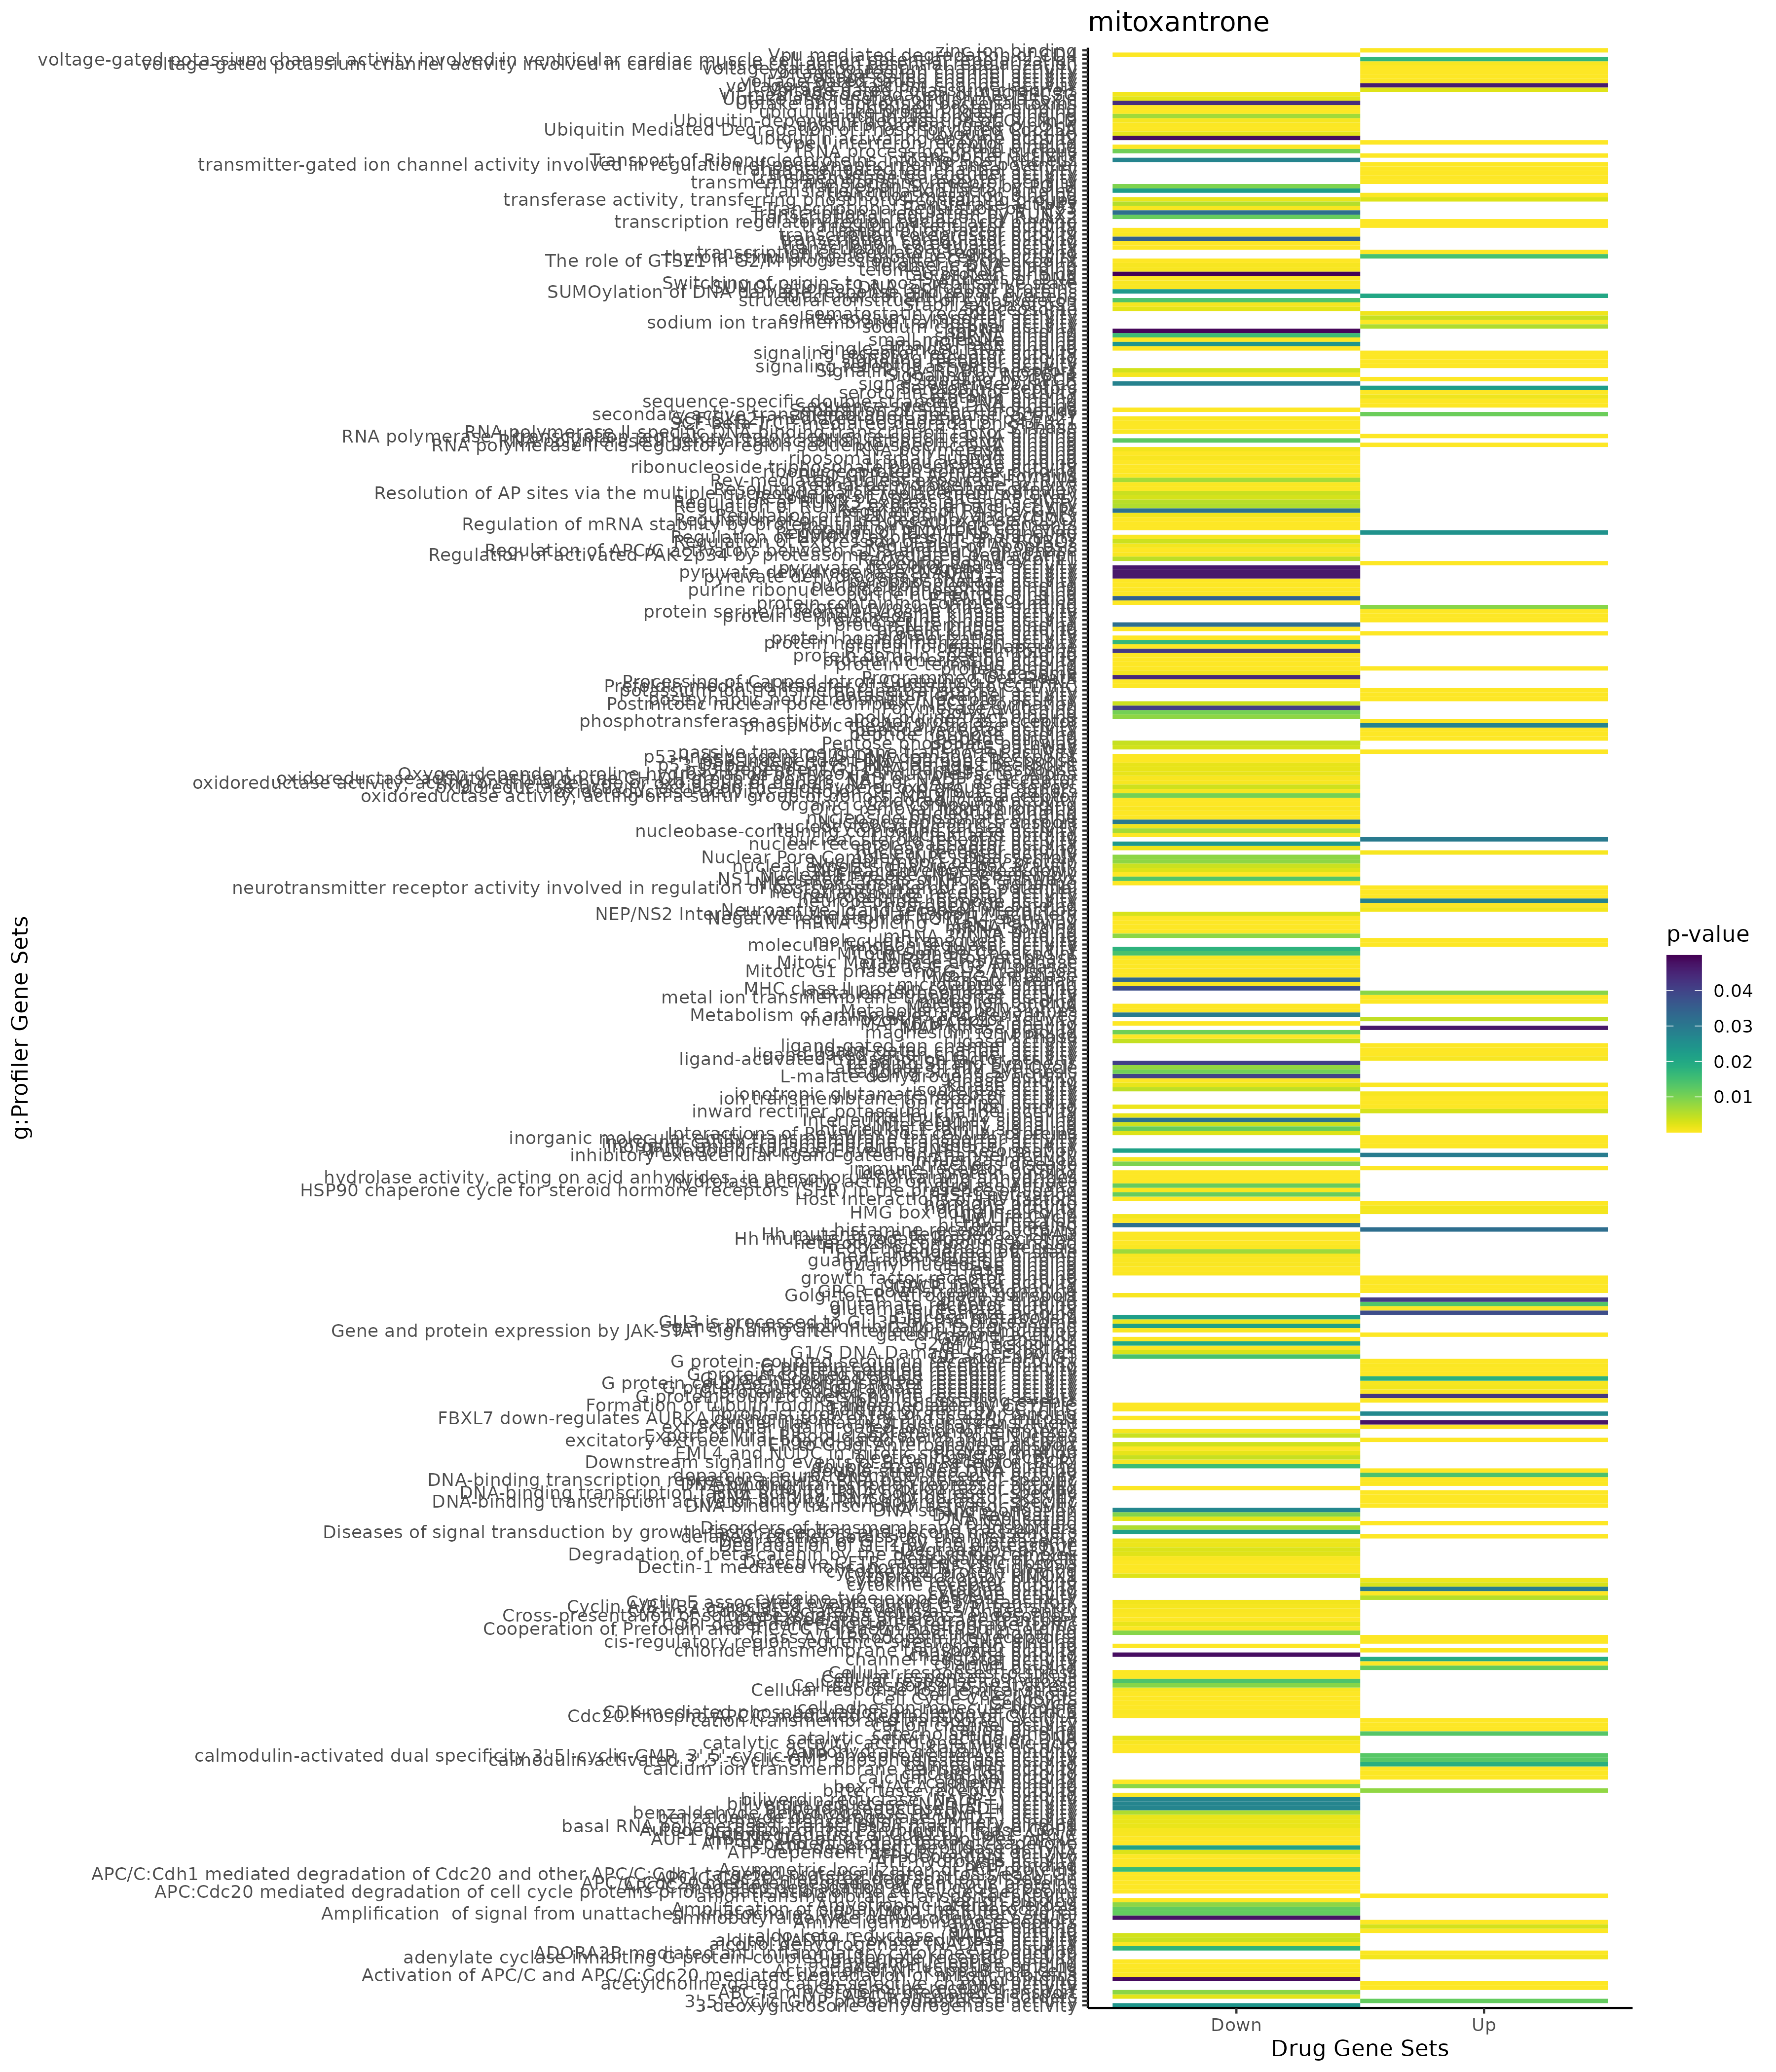

The table this chart was drawn from, first rows:
; query; significant; p_value; term_size; query_size; intersection_size; precision; recall; term_id; source; term_name; effective_domain_size; source_order; set
1; query_1; TRUE; 4,21998402347924e-91; 7463; 4360; 2131; 0,488761467889908; 0,285542007235696; GO:0032501; GO:BP; multicellular organismal process; 21092; 8794; Up
2; query_1; TRUE; 1,58550139322889e-65; 4823; 4358; 1443; 0,331115190454337; 0,299191374663073; GO:0007275; GO:BP; multicellular organism development; 21092; 3162; Up
3; query_1; TRUE; 7,11631939362519e-65; 4369; 4358; 1333; 0,305874254245067; 0,305104142824445; GO:0048731; GO:BP; system development; 21092; 15011; Up
4; query_1; TRUE; 1,56873829246866e-62; 5836; 4358; 1667; 0,382514915098669; 0,28564084989719; GO:0048856; GO:BP; anatomical structure development; 21092; 15126; Up
5; query_1; TRUE; 1,48756917276276e-61; 6424; 4366; 1799; 0,4120476408612; 0,280043586550436; GO:0032502; GO:BP; developmental process; 21092; 8795; Up
6; query_1; TRUE; 1,12101282158362e-56; 6492; 4301; 1773; 0,412229714019995; 0,273105360443623; GO:0023052; GO:BP; signaling; 21092; 7643; Up
7; query_1; TRUE; 7,54324259999487e-56; 11130; 4222; 2695; 0,638323069635244; 0,242138364779874; GO:0050794; GO:BP; regulation of cellular process; 21092; 15305; Up
8; query_1; TRUE; 8,26840859839479e-55; 6551; 4357; 1798; 0,412669267844847; 0,274461914211571; GO:0007154; GO:BP; cell communication; 21092; 3050; Up
9; query_1; TRUE; 5,73001729411792e-50; 1663; 4357; 603; 0,138397980261648; 0,36259771497294; GO:0007267; GO:BP; cell-cell signaling; 21092; 3154; Up
10; query_1; TRUE; 6,26965636758494e-44; 3591; 4346; 1070; 0,246203405430281; 0,297967140072403; GO:0048513; GO:BP; animal organ development; 21092; 14815; Up
11; query_1; TRUE; 5,58041675218941e-43; 5993; 4301; 1606; 0,373401534526854; 0,26797930919406; GO:0007165; GO:BP; signal transduction; 21092; 3061; Up
12; query_1; TRUE; 3,3560004563477e-42; 2753; 4302; 853; 0,198279869827987; 0,309843806756266; GO:0051239; GO:BP; regulation of multicellular organismal p…; 21092; 15677; Up
13; query_1; TRUE; 4,70071571642935e-41; 3726; 4365; 1095; 0,25085910652921; 0,293880837359098; GO:0065008; GO:BP; regulation of biological quality; 21092; 18590; Up
14; query_1; TRUE; 1,32474182237305e-40; 4256; 4302; 1204; 0,279869827986983; 0,282894736842105; GO:0030154; GO:BP; cell differentiation; 21092; 7711; Up
15; query_1; TRUE; 3,13611515025494e-40; 4280; 4302; 1208; 0,280799628079963; 0,282242990654206; GO:0048869; GO:BP; cellular developmental process; 21092; 15138; Up
16; query_1; TRUE; 4,08330015273036e-40; 9000; 4311; 2241; 0,519832985386221; 0,249; GO:0050896; GO:BP; response to stimulus; 21092; 15390; Up
17; query_1; TRUE; 4,2867626722244e-39; 7494; 4311; 1918; 0,444908373927163; 0,255938083800374; GO:0051716; GO:BP; cellular response to stimulus; 21092; 16044; Up
18; query_1; TRUE; 1,50483513448544e-38; 13096; 4366; 3092; 0,708199725148878; 0,236102626756261; GO:0065007; GO:BP; biological regulation; 21092; 18589; Up
19; query_1; TRUE; 2,73907630874219e-35; 2504; 4357; 775; 0,177874684415883; 0,309504792332268; GO:0007399; GO:BP; nervous system development; 21092; 3272; Up
20; query_1; TRUE; 2,25359860753672e-33; 1572; 3943; 494; 0,125285315749429; 0,314249363867684; GO:0006811; GO:BP; ion transport; 21092; 2763; Up
21; query_1; TRUE; 7,14901705406134e-33; 2275; 4347; 708; 0,162870945479641; 0,311208791208791; GO:0003008; GO:BP; system process; 21092; 1582; Up
22; query_1; TRUE; 4,63804347922798e-32; 729; 4309; 293; 0,0679972151311209; 0,401920438957476; GO:0099537; GO:BP; trans-synaptic signaling; 21092; 22306; Up
23; query_1; TRUE; 6,32077202319745e-32; 2722; 4358; 816; 0,187241854061496; 0,299779573842763; GO:0009653; GO:BP; anatomical structure morphogenesis; 21092; 4017; Up
24; query_1; TRUE; 1,43651519143188e-31; 12361; 4222; 2823; 0,668640454760777; 0,228379580940053; GO:0050789; GO:BP; regulation of biological process; 21092; 15301; Up
25; query_1; TRUE; 1,62775086792277e-31; 753; 4315; 299; 0,0692931633835458; 0,397078353253652; GO:0099536; GO:BP; synaptic signaling; 21092; 22305; Up
26; query_1; TRUE; 2,4789069883314e-31; 721; 4309; 289; 0,0670689255047575; 0,400832177531207; GO:0098916; GO:BP; anterograde trans-synaptic signaling; 21092; 22136; Up
27; query_1; TRUE; 2,4789069883314e-31; 721; 4309; 289; 0,0670689255047575; 0,400832177531207; GO:0007268; GO:BP; chemical synaptic transmission; 21092; 3155; Up
28; query_1; TRUE; 6,17705780487569e-30; 3363; 4344; 959; 0,220764272559853; 0,285162057686589; GO:0010646; GO:BP; regulation of cell communication; 21092; 4787; Up
29; query_1; TRUE; 8,25832566578876e-30; 2816; 4356; 830; 0,190541781450872; 0,294744318181818; GO:0007166; GO:BP; cell surface receptor signaling pathway; 21092; 3062; Up
30; query_1; TRUE; 1,42669245047172e-29; 6309; 4360; 1630; 0,373853211009174; 0,25836107148518; GO:0048518; GO:BP; positive regulation of biological proces…; 21092; 14820; Up
31; query_1; TRUE; 1,4277756668622e-29; 3374; 4344; 960; 0,220994475138122; 0,28452874925904; GO:0023051; GO:BP; regulation of signaling; 21092; 7642; Up
32; query_1; TRUE; 1,0269525439747e-26; 893; 3943; 307; 0,077859497844281; 0,343784994400896; GO:0030001; GO:BP; metal ion transport; 21092; 7660; Up
33; query_1; TRUE; 3,13515639286356e-26; 245; 3655; 119; 0,0325581395348837; 0,485714285714286; GO:0007188; GO:BP; adenylate cyclase-modulating G protein-c…; 21092; 3082; Up
34; query_1; TRUE; 5,73166990010685e-26; 5641; 4357; 1462; 0,335551985310994; 0,259173905335933; GO:0048522; GO:BP; positive regulation of cellular process; 21092; 14824; Up
35; query_1; TRUE; 2,71690405316112e-25; 1538; 4311; 492; 0,114126652748782; 0,319895968790637; GO:0055085; GO:BP; transmembrane transport; 21092; 16767; Up
36; query_1; TRUE; 3,12927604355142e-25; 1199; 3943; 379; 0,0961197058077606; 0,316096747289408; GO:0006812; GO:BP; cation transport; 21092; 2764; Up
37; query_1; TRUE; 4,63877302452531e-25; 3034; 4340; 859; 0,197926267281106; 0,283124588002637; GO:0010033; GO:BP; response to organic substance; 21092; 4303; Up
38; query_1; TRUE; 9,10542895102166e-25; 1515; 2978; 368; 0,123572867696441; 0,242904290429043; GO:0050877; GO:BP; nervous system process; 21092; 15373; Up
39; query_1; TRUE; 1,18079159923493e-24; 1680; 4337; 528; 0,121743140419645; 0,314285714285714; GO:0022008; GO:BP; neurogenesis; 21092; 7539; Up
40; query_1; TRUE; 1,27487343161416e-24; 1973; 4337; 601; 0,138575051879179; 0,304612265585403; GO:0009888; GO:BP; tissue development; 21092; 4204; Up
41; query_1; TRUE; 4,38651057964701e-24; 1143; 4311; 386; 0,089538390164695; 0,337707786526684; GO:0034220; GO:BP; ion transmembrane transport; 21092; 9765; Up
42; query_1; TRUE; 7,4092640872738e-24; 424; 4311; 184; 0,0426815124101137; 0,433962264150943; GO:0042391; GO:BP; regulation of membrane potential; 21092; 11701; Up
43; query_1; TRUE; 8,99626845573738e-24; 702; 3943; 250; 0,063403499873193; 0,356125356125356; GO:0043269; GO:BP; regulation of ion transport; 21092; 12195; Up
44; query_1; TRUE; 1,45249076435039e-23; 2142; 4343; 639; 0,147133317982961; 0,298319327731092; GO:0048468; GO:BP; cell development; 21092; 14785; Up
45; query_1; TRUE; 2,09151782935308e-22; 224; 3107; 98; 0,0315416800772449; 0,4375; GO:0050953; GO:BP; sensory perception of light stimulus; 21092; 15446; Up
46; query_1; TRUE; 2,75177176257897e-22; 221; 3107; 97; 0,0312198261989057; 0,438914027149321; GO:0007601; GO:BP; visual perception; 21092; 3458; Up
47; query_1; TRUE; 4,30968146720984e-22; 1393; 4337; 446; 0,102836061793867; 0,320172290021536; GO:0030182; GO:BP; neuron differentiation; 21092; 7725; Up
48; query_1; TRUE; 5,35036965927798e-22; 1465; 4337; 464; 0,106986396126355; 0,316723549488055; GO:0048699; GO:BP; generation of neurons; 21092; 14979; Up
49; query_1; TRUE; 1,07687067288372e-21; 4383; 4315; 1147; 0,265816917728853; 0,261692904403377; GO:0042221; GO:BP; response to chemical; 21092; 11605; Up
50; query_1; TRUE; 1,35117734640908e-21; 1246; 2734; 290; 0,106071689831748; 0,232744783306581; GO:0007186; GO:BP; G protein-coupled receptor signaling pat…; 21092; 3080; Up
51; query_1; TRUE; 1,42581640615204e-21; 637; 4220; 238; 0,0563981042654028; 0,373626373626374; GO:0007610; GO:BP; behavior; 21092; 3466; Up
52; query_1; TRUE; 1,54634175198616e-21; 1750; 3946; 496; 0,125696908261531; 0,283428571428571; GO:0051049; GO:BP; regulation of transport; 21092; 15520; Up
53; query_1; TRUE; 1,8482032448395e-21; 902; 4311; 314; 0,0728369287868244; 0,348115299334812; GO:0098660; GO:BP; inorganic ion transmembrane transport; 21092; 21987; Up
54; query_1; TRUE; 4,44970651442511e-21; 62; 2734; 43; 0,0157278712509144; 0,693548387096774; GO:0007187; GO:BP; G protein-coupled receptor signaling pat…; 21092; 3081; Up
55; query_1; TRUE; 8,75284260106395e-21; 3049; 4357; 845; 0,193940784943769; 0,277140045916694; GO:0070887; GO:BP; cellular response to chemical stimulus; 21092; 19091; Up
56; query_1; TRUE; 1,49820357590368e-20; 2499; 4358; 714; 0,163836622303809; 0,285714285714286; GO:0050793; GO:BP; regulation of developmental process; 21092; 15304; Up
57; query_1; TRUE; 6,59839010330753e-20; 1394; 4358; 440; 0,100963744837081; 0,315638450502152; GO:2000026; GO:BP; regulation of multicellular organismal d…; 21092; 29234; Up
58; query_1; TRUE; 6,67705635426325e-20; 1718; 4344; 520; 0,119705340699816; 0,30267753201397; GO:0010647; GO:BP; positive regulation of cell communicatio…; 21092; 4788; Up
59; query_1; TRUE; 1,22113975456972e-19; 4749; 4344; 1224; 0,281767955801105; 0,257738471257107; GO:0048523; GO:BP; negative regulation of cellular process; 21092; 14825; Up
60; query_1; TRUE; 2,07119828984369e-19; 1722; 4344; 519; 0,119475138121547; 0,301393728222997; GO:0023056; GO:BP; positive regulation of signaling; 21092; 7647; Up
... 3,294 more rows
